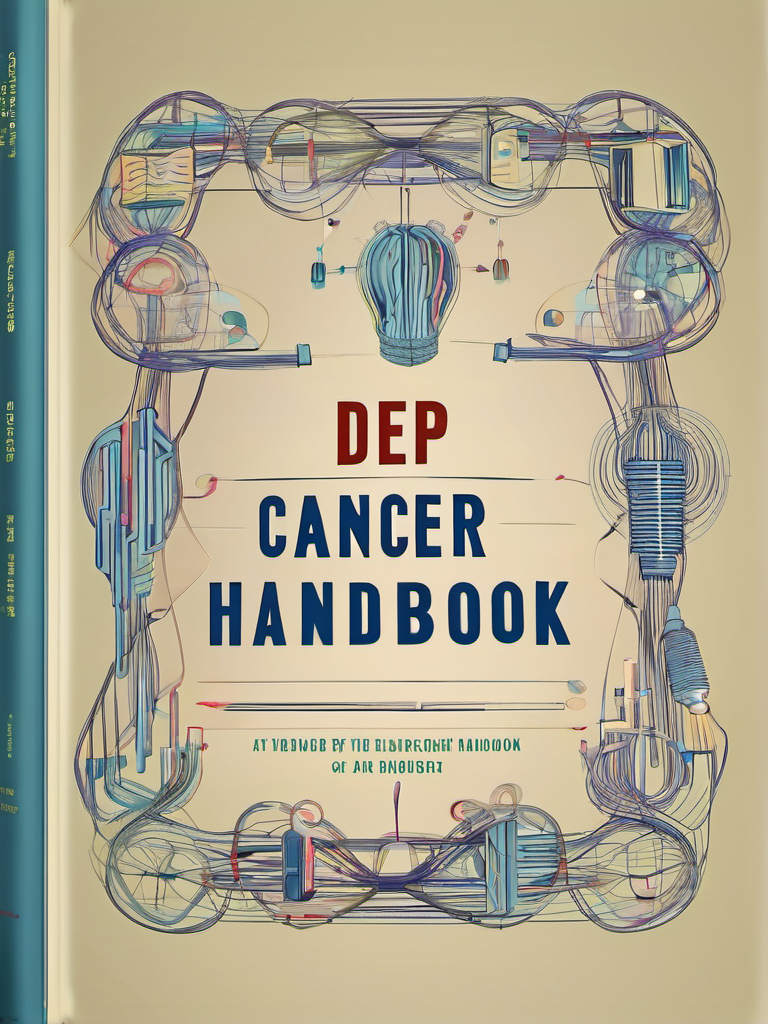
Generation parameters embedded in this image by AUTOMATIC1111 Stable Diffusion web UI or a fork of it (Forge, ...) (PNG 'parameters' text chunk):
Book Cover Design: A book cover for a Deep Learning Cancer Handbook, studio lighting, random colors  theme, HDR effects, DSLR shot | Title Style: vintage | Subtitle Style: serif
Negative prompt: (worst quality:2.00), (low quality:2.00), (normal quality:2.00), low-res,text,watermark


Steps: 25, Sampler: DPM++ 2M Karras, CFG scale: 7, Seed: 1351946376, Size: 768x1024, Model hash: 31e35c80fc, Model: sd_xl_base_1.0, Style Selector Enabled: True, Style Selector Randomize: False, Style Selector Style: base, Version: v1.6.0